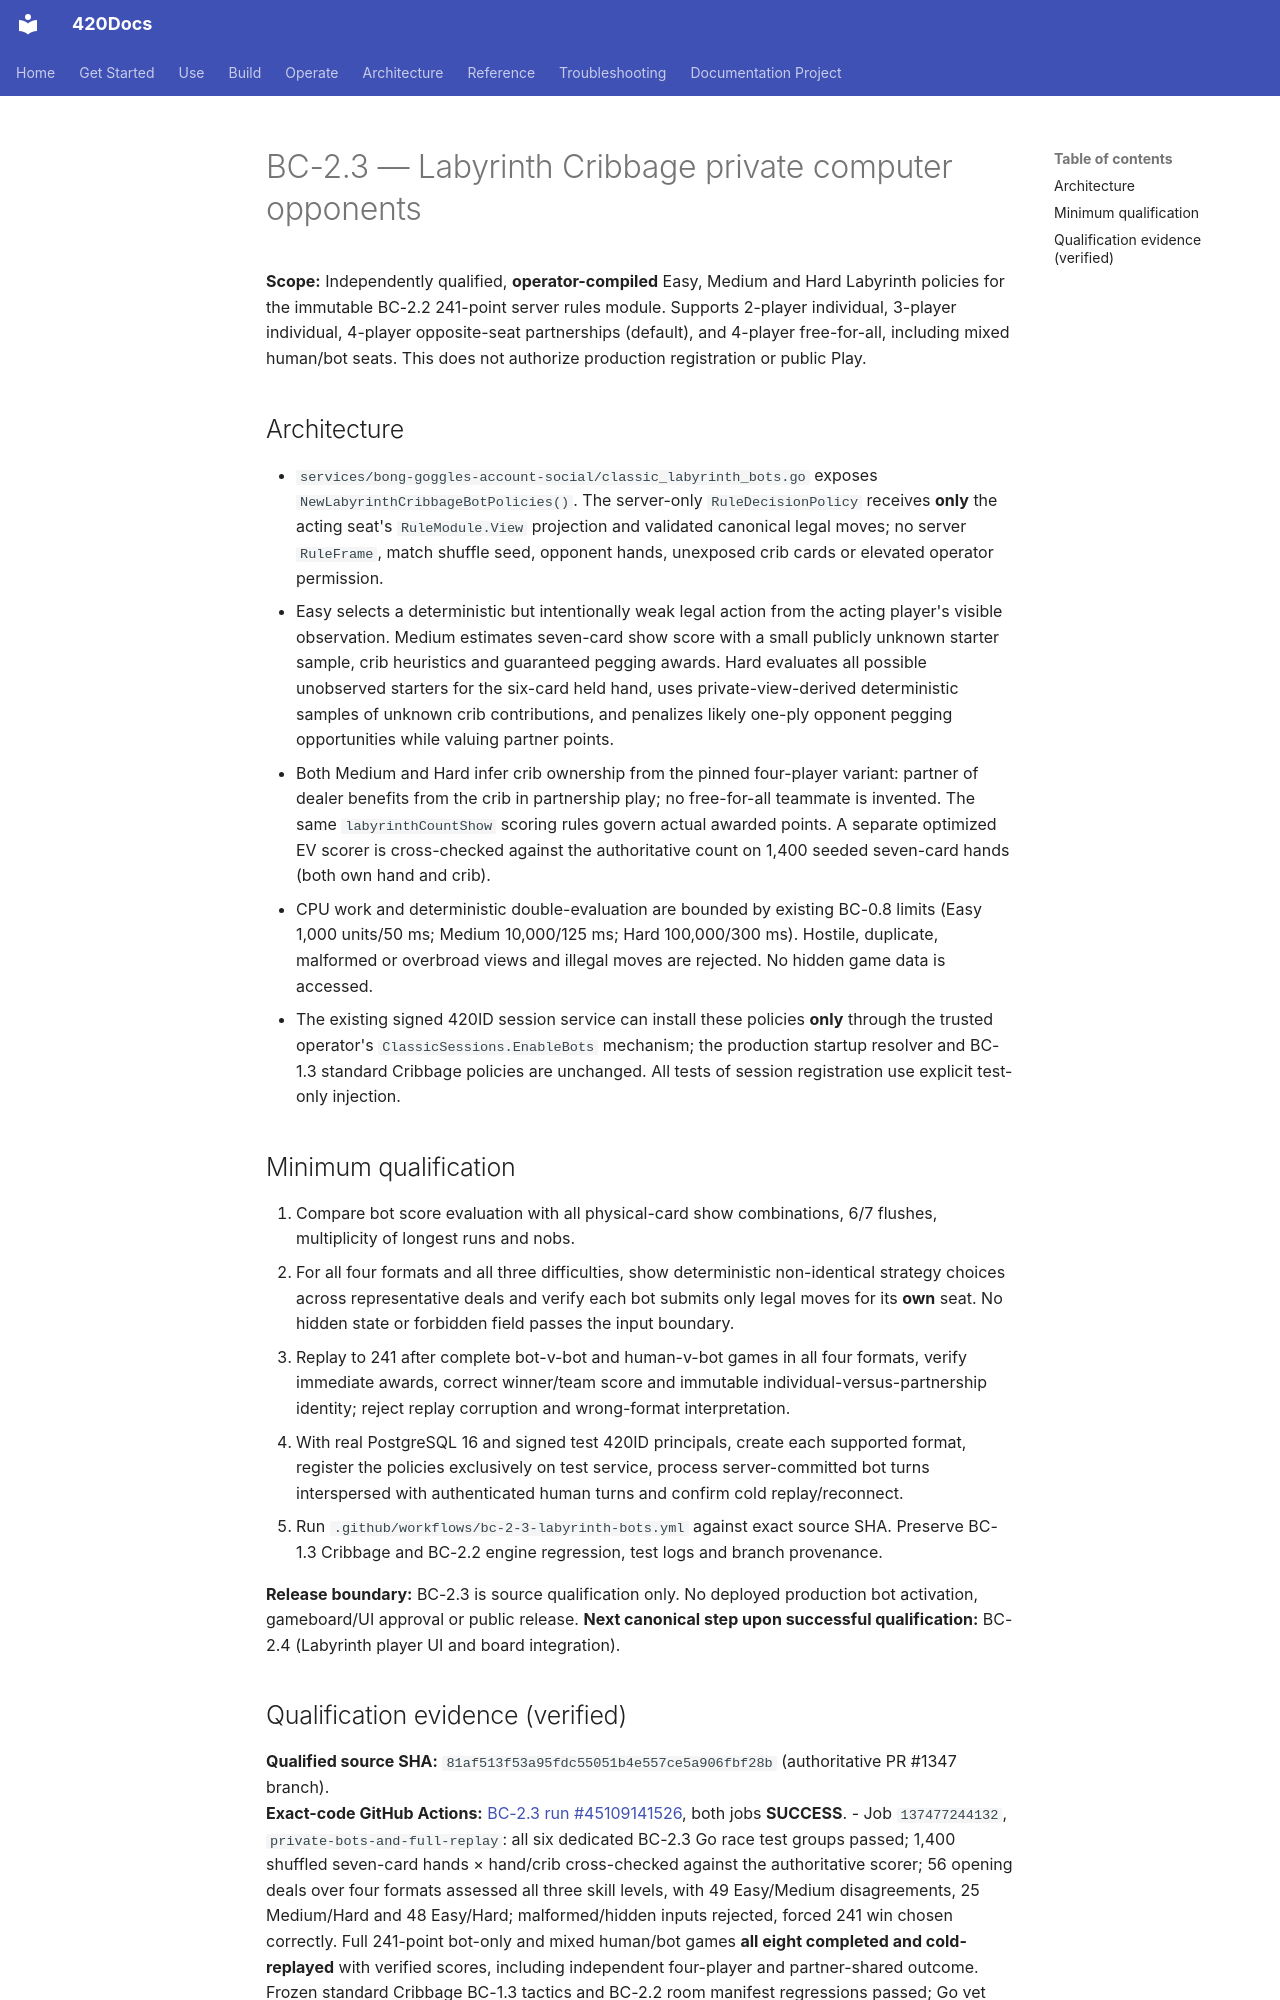

repository: abvhiael/420-integrated-v0.1 · page: games/classics/BC-2-3-QUALIFICATION/index.html · generator: mkdocs

# BC-2.3 — Labyrinth Cribbage private computer opponents

**Scope:** Independently qualified, **operator-compiled** Easy, Medium and Hard Labyrinth policies for the immutable BC-2.2 241-point server rules module. Supports 2-player individual, 3-player individual, 4-player opposite-seat partnerships (default), and 4-player free-for-all, including mixed human/bot seats. This does not authorize production registration or public Play.

## Architecture

- `services/bong-goggles-account-social/classic_labyrinth_bots.go` exposes `NewLabyrinthCribbageBotPolicies()`. The server-only `RuleDecisionPolicy` receives **only** the acting seat's `RuleModule.View` projection and validated canonical legal moves; no server `RuleFrame`, match shuffle seed, opponent hands, unexposed crib cards or elevated operator permission.
- Easy selects a deterministic but intentionally weak legal action from the acting player's visible observation. Medium estimates seven-card show score with a small publicly unknown starter sample, crib heuristics and guaranteed pegging awards. Hard evaluates all possible unobserved starters for the six-card held hand, uses private-view-derived deterministic samples of unknown crib contributions, and penalizes likely one-ply opponent pegging opportunities while valuing partner points.
- Both Medium and Hard infer crib ownership from the pinned four-player variant: partner of dealer benefits from the crib in partnership play; no free-for-all teammate is invented. The same `labyrinthCountShow` scoring rules govern actual awarded points. A separate optimized EV scorer is cross-checked against the authoritative count on 1,400 seeded seven-card hands (both own hand and crib).
- CPU work and deterministic double-evaluation are bounded by existing BC-0.8 limits (Easy 1,000 units/50 ms; Medium 10,000/125 ms; Hard 100,000/300 ms). Hostile, duplicate, malformed or overbroad views and illegal moves are rejected. No hidden game data is accessed.
- The existing signed 420ID session service can install these policies **only** through the trusted operator's `ClassicSessions.EnableBots` mechanism; the production startup resolver and BC-1.3 standard Cribbage policies are unchanged. All tests of session registration use explicit test-only injection.

## Minimum qualification

1. Compare bot score evaluation with all physical-card show combinations, 6/7 flushes, multiplicity of longest runs and nobs.
2. For all four formats and all three difficulties, show deterministic non-identical strategy choices across representative deals and verify each bot submits only legal moves for its **own** seat. No hidden state or forbidden field passes the input boundary.
3. Replay to 241 after complete bot-v-bot and human-v-bot games in all four formats, verify immediate awards, correct winner/team score and immutable individual-versus-partnership identity; reject replay corruption and wrong-format interpretation.
4. With real PostgreSQL 16 and signed test 420ID principals, create each supported format, register the policies exclusively on test service, process server-committed bot turns interspersed with authenticated human turns and confirm cold replay/reconnect.
5. Run `.github/workflows/bc-2-3-labyrinth-bots.yml` against exact source SHA. Preserve BC-1.3 Cribbage and BC-2.2 engine regression, test logs and branch provenance.

**Release boundary:** BC-2.3 is source qualification only. No deployed production bot activation, gameboard/UI approval or public release. **Next canonical step upon successful qualification:** BC-2.4 (Labyrinth player UI and board integration).
